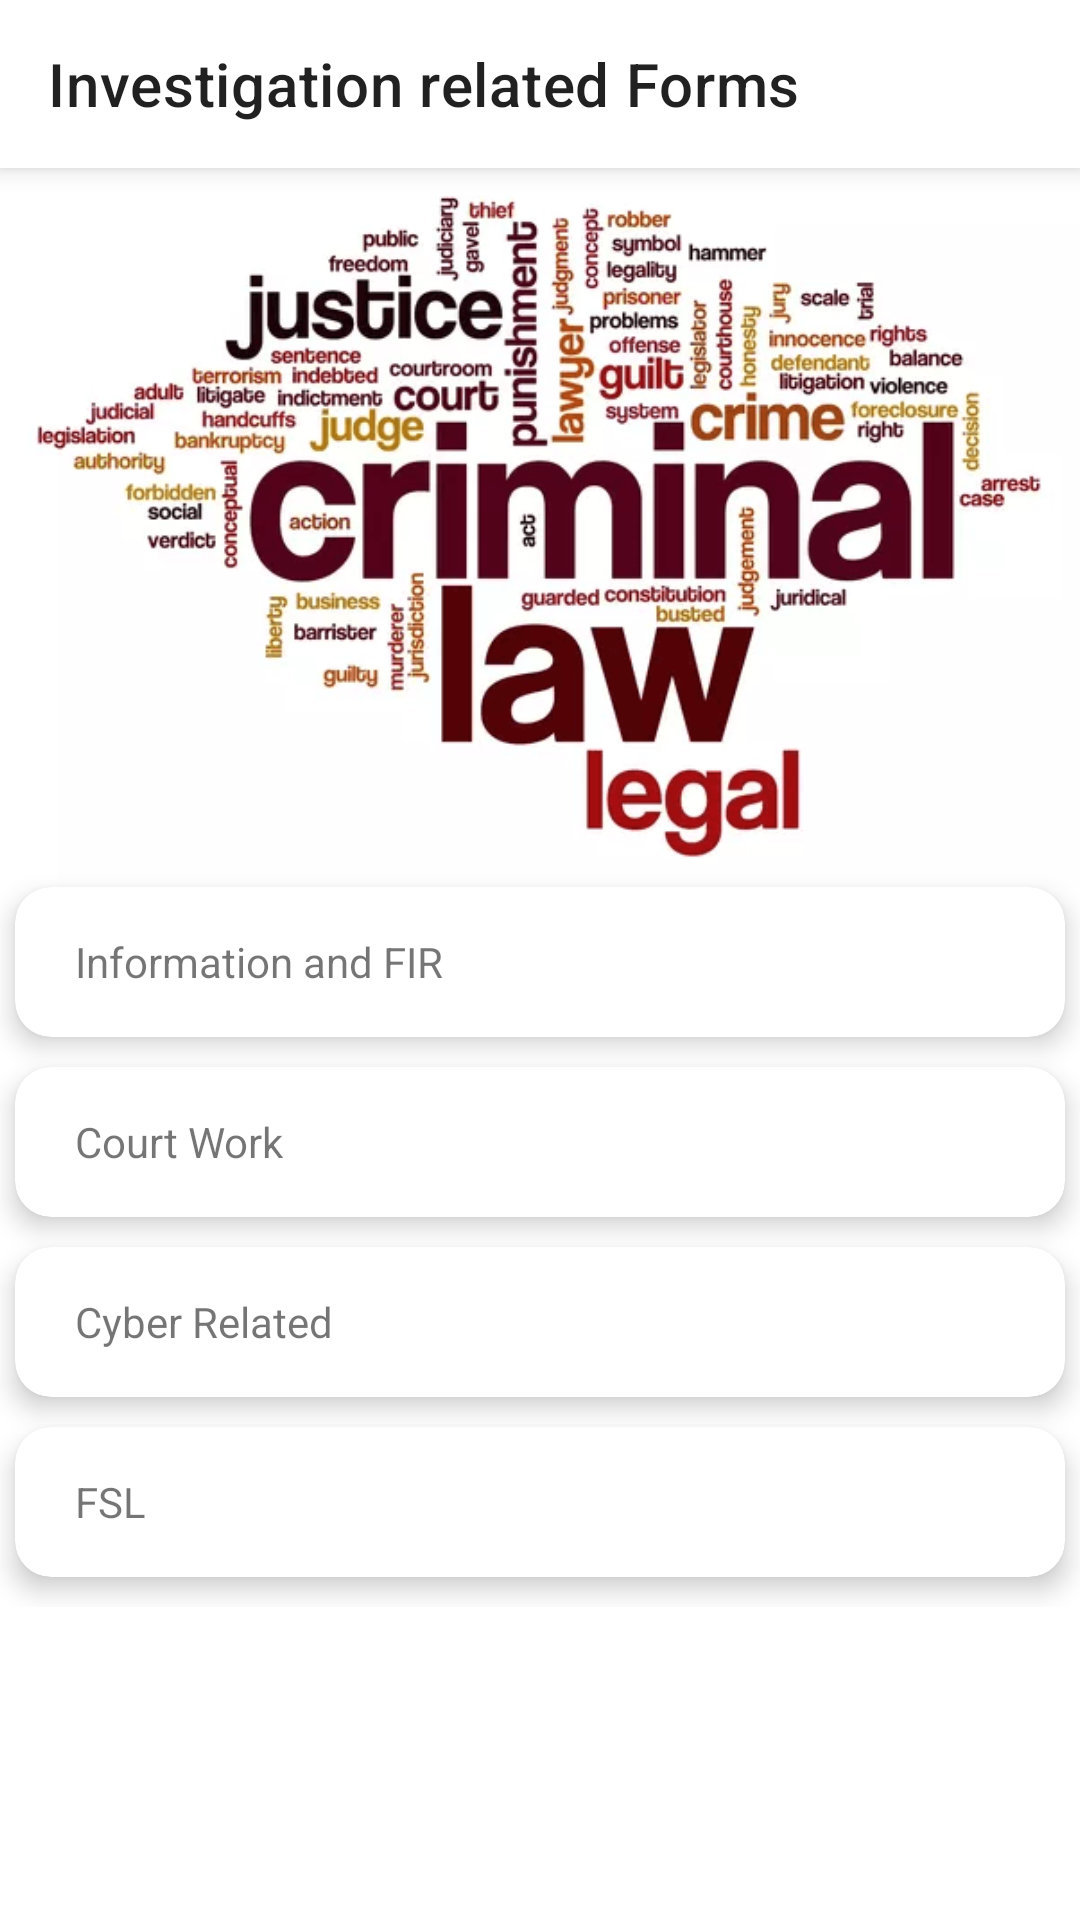

This screen was rendered from an Android layout file. Write that file and the resources it references.
<!-- AndroidManifest.xml: application theme Theme.MyLaws -->
<!-- res/layout/activity_mathematique_list.xml -->
<?xml version="1.0" encoding="utf-8"?>
<LinearLayout xmlns:android="http://schemas.android.com/apk/res/android"
    xmlns:app="http://schemas.android.com/apk/res-auto"
    xmlns:tools="http://schemas.android.com/tools"
    android:layout_width="match_parent"
    android:layout_height="match_parent"
    android:orientation="vertical"
    tools:context=".MathematiqueList">

    <androidx.appcompat.widget.Toolbar
        android:id="@+id/toolbar1"
        android:layout_width="match_parent"
        android:layout_height="wrap_content"
        android:background="#fff"
        android:elevation="5dp"
        app:navigationIcon="@drawable/ic_arrow_back_black_24dp"
        app:title="Investigation related Forms" />

    <ScrollView
        android:layout_width="match_parent"
        android:layout_height="match_parent">

        <LinearLayout
            android:layout_width="match_parent"
            android:layout_height="match_parent"
            android:orientation="vertical">

            <ImageView
                android:layout_width="wrap_content"
                android:layout_height="wrap_content"
                android:layout_gravity="center"
                android:adjustViewBounds="true"
                android:src="@drawable/laws" />

            <androidx.cardview.widget.CardView
                android:id="@+id/epreuve1"
                android:layout_width="match_parent"
                android:layout_height="wrap_content"
                android:layout_marginStart="5dp"
                android:layout_marginLeft="12dp"
                android:layout_marginEnd="5dp"
                android:layout_marginRight="12dp"
                android:layout_marginBottom="10dp"
                app:cardCornerRadius="12dp"
                app:cardElevation="5dp">

                <LinearLayout
                    android:layout_width="wrap_content"
                    android:layout_height="wrap_content"
                    android:orientation="horizontal">

                    <ImageView
                        android:layout_width="wrap_content"
                        android:layout_height="50dp"
                        android:layout_gravity="center"
                        android:adjustViewBounds="true"
                        android:padding="10dp"
                        android:src="@drawable/compass" />

                    <TextView
                        android:layout_width="wrap_content"
                        android:layout_height="wrap_content"
                        android:layout_gravity="center_vertical"
                        android:text="Information and FIR" />
                </LinearLayout>
            </androidx.cardview.widget.CardView>

            <androidx.cardview.widget.CardView
                android:id="@+id/epreuve2"
                android:layout_width="match_parent"
                android:layout_height="wrap_content"
                android:layout_marginStart="5dp"
                android:layout_marginLeft="12dp"
                android:layout_marginEnd="5dp"
                android:layout_marginRight="12dp"
                android:layout_marginBottom="10dp"
                app:cardCornerRadius="12dp"
                app:cardElevation="5dp">

                <LinearLayout
                    android:layout_width="wrap_content"
                    android:layout_height="wrap_content"
                    android:orientation="horizontal">

                    <ImageView
                        android:layout_width="wrap_content"
                        android:layout_height="50dp"
                        android:layout_gravity="center"
                        android:adjustViewBounds="true"
                        android:padding="10dp"
                        android:src="@drawable/compass" />

                    <TextView
                        android:layout_width="wrap_content"
                        android:layout_height="wrap_content"
                        android:layout_gravity="center_vertical"
                        android:text="Court Work" />
                </LinearLayout>
            </androidx.cardview.widget.CardView>

            <androidx.cardview.widget.CardView
                android:id="@+id/epreuve3"
                android:layout_width="match_parent"
                android:layout_height="wrap_content"
                android:layout_marginStart="5dp"
                android:layout_marginLeft="12dp"
                android:layout_marginEnd="5dp"
                android:layout_marginRight="12dp"
                android:layout_marginBottom="10dp"
                app:cardCornerRadius="12dp"
                app:cardElevation="5dp">

                <LinearLayout
                    android:layout_width="wrap_content"
                    android:layout_height="wrap_content"
                    android:orientation="horizontal">

                    <ImageView
                        android:layout_width="wrap_content"
                        android:layout_height="50dp"
                        android:layout_gravity="center"
                        android:adjustViewBounds="true"
                        android:padding="10dp"
                        android:src="@drawable/compass" />

                    <TextView
                        android:layout_width="wrap_content"
                        android:layout_height="wrap_content"
                        android:layout_gravity="center_vertical"
                        android:text="Cyber Related" />
                </LinearLayout>
            </androidx.cardview.widget.CardView>

            <androidx.cardview.widget.CardView
                android:id="@+id/epreuve4"
                android:layout_width="match_parent"
                android:layout_height="wrap_content"
                android:layout_marginStart="5dp"
                android:layout_marginLeft="12dp"
                android:layout_marginEnd="5dp"
                android:layout_marginRight="12dp"
                android:layout_marginBottom="10dp"
                app:cardCornerRadius="12dp"
                app:cardElevation="5dp">

                <LinearLayout
                    android:layout_width="wrap_content"
                    android:layout_height="wrap_content"
                    android:orientation="horizontal">

                    <ImageView
                        android:layout_width="wrap_content"
                        android:layout_height="50dp"
                        android:layout_gravity="center"
                        android:adjustViewBounds="true"
                        android:padding="10dp"
                        android:src="@drawable/compass" />

                    <TextView
                        android:layout_width="wrap_content"
                        android:layout_height="wrap_content"
                        android:layout_gravity="center_vertical"
                        android:text="FSL" />
                </LinearLayout>
            </androidx.cardview.widget.CardView>
        </LinearLayout>
    </ScrollView>
</LinearLayout>
<!-- resources referenced by this layout -->
<resources>
  <!-- drawable laws: webp bitmap (drawable, 67022 bytes) -->
  <style name="Theme.MyLaws" parent="Theme.MaterialComponents.DayNight.DarkActionBar">
          
          <item name="colorPrimary">@color/purple_500</item>
          <item name="colorPrimaryVariant">@color/purple_700</item>
          <item name="colorOnPrimary">@color/white</item>
          
          <item name="colorSecondary">@color/teal_200</item>
          <item name="colorSecondaryVariant">@color/teal_700</item>
          <item name="colorOnSecondary">@color/black</item>
          
          <item name="android:statusBarColor">?attr/colorPrimaryVariant</item>
          <item name="windowActionBar">false</item>
          <item name="windowNoTitle">true</item>
          
      </style>
  <color name="purple_500">#FF6200EE</color>
  <color name="purple_700">#FF3700B3</color>
  <color name="white">#FFFFFFFF</color>
  <color name="teal_200">#FF03DAC5</color>
  <color name="teal_700">#FF018786</color>
  <color name="black">#FF000000</color>
</resources>
